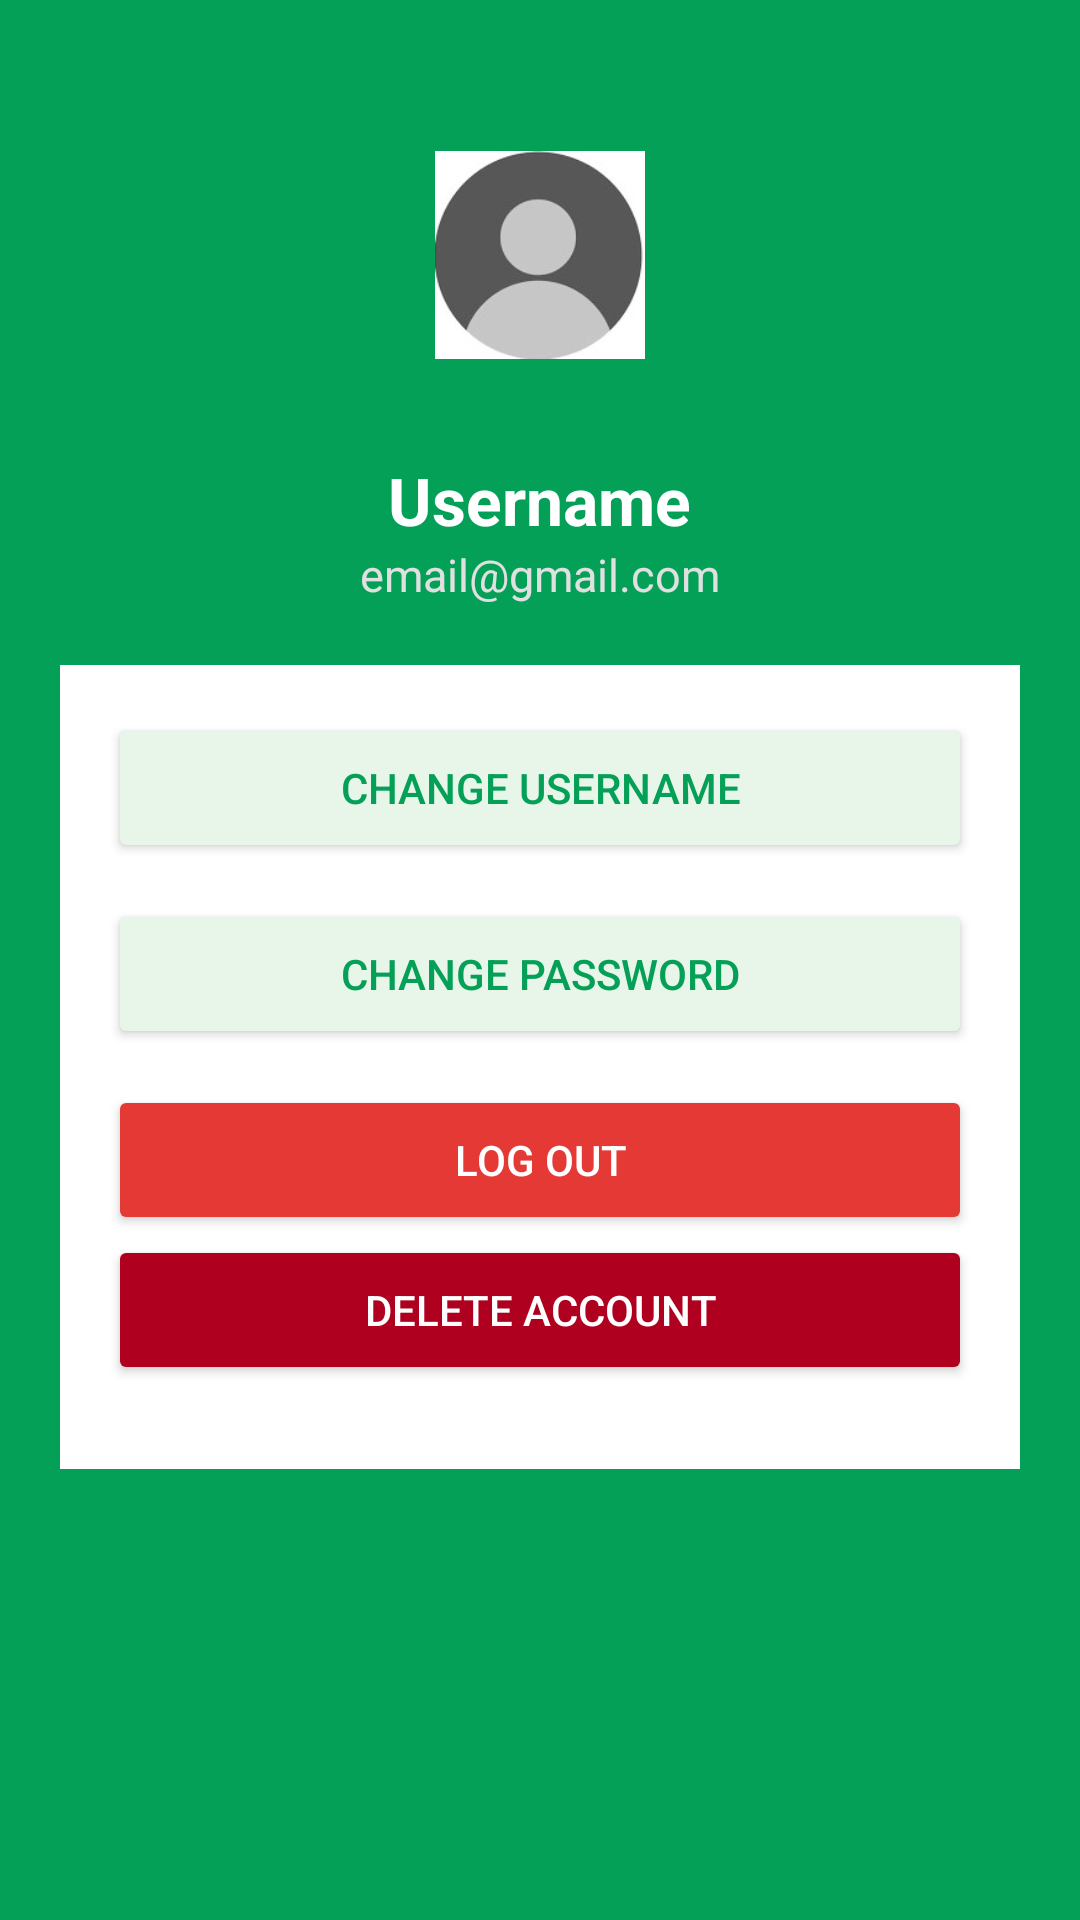

The Android layout XML behind this screen, and the referenced resources:
<!-- AndroidManifest.xml: application theme Theme.FProject1 -->
<!-- res/layout/fragment_profile.xml -->
<?xml version="1.0" encoding="utf-8"?>
<ScrollView xmlns:android="http://schemas.android.com/apk/res/android"
    android:layout_width="match_parent"
    android:layout_height="match_parent"
    android:background="#05A058">

    <LinearLayout
        android:layout_width="match_parent"
        android:layout_height="wrap_content"
        android:orientation="vertical"
        android:gravity="center_horizontal"
        android:padding="20dp">

        <ImageView
            android:id="@+id/img_profile"
            android:layout_width="110dp"
            android:layout_height="110dp"
            android:src="@drawable/user_icon"
            android:background="@drawable/circle_white"
            android:padding="20dp"
            android:layout_marginTop="10dp"
            android:layout_marginBottom="12dp"/>

        <TextView
            android:id="@+id/tv_username"
            android:layout_width="wrap_content"
            android:layout_height="wrap_content"
            android:text="Username"
            android:textSize="22sp"
            android:textStyle="bold"
            android:textColor="#FFFFFF"/>

        <TextView
            android:id="@+id/tv_email"
            android:layout_width="wrap_content"
            android:layout_height="wrap_content"
            android:text="email@gmail.com"
            android:textSize="15sp"
            android:textColor="#E0E0E0"
            android:layout_marginBottom="20dp"/>

        <LinearLayout
            android:layout_width="match_parent"
            android:layout_height="wrap_content"
            android:background="#FFFFFF"
            android:orientation="vertical"
            android:padding="16dp">

            <Button
                android:id="@+id/btn_change_username"
                android:layout_width="match_parent"
                android:layout_height="50dp"
                android:text="Change Username"
                android:textColor="#05A058"
                android:backgroundTint="#E8F5E9"
                android:layout_marginBottom="12dp"/>

            <Button
                android:id="@+id/btn_change_password"
                android:layout_width="match_parent"
                android:layout_height="50dp"
                android:text="Change Password"
                android:textColor="#05A058"
                android:backgroundTint="#E8F5E9"
                android:layout_marginBottom="12dp"/>

            <Button
                android:id="@+id/btn_logout"
                android:layout_width="match_parent"
                android:layout_height="50dp"
                android:text="Log Out"
                android:textColor="#FFFFFF"
                android:backgroundTint="#E53935"/>
            <Button
                android:id="@+id/btn_delete_account"
                android:layout_width="match_parent"
                android:layout_height="50dp"
                android:text="Delete Account"
                android:textColor="#FFFFFF"
                android:backgroundTint="#B00020"
                android:layout_marginBottom="12dp"/>
        </LinearLayout>

    </LinearLayout>
</ScrollView>
<!-- resources referenced by this layout -->
<resources>
  <!-- drawable user_icon: jpeg bitmap (drawable, 5133 bytes) -->
  <style name="Theme.FProject1" parent="Base.Theme.FProject1" />
  <style name="Base.Theme.FProject1" parent="Theme.Material3.DayNight.NoActionBar">
      </style>
</resources>
